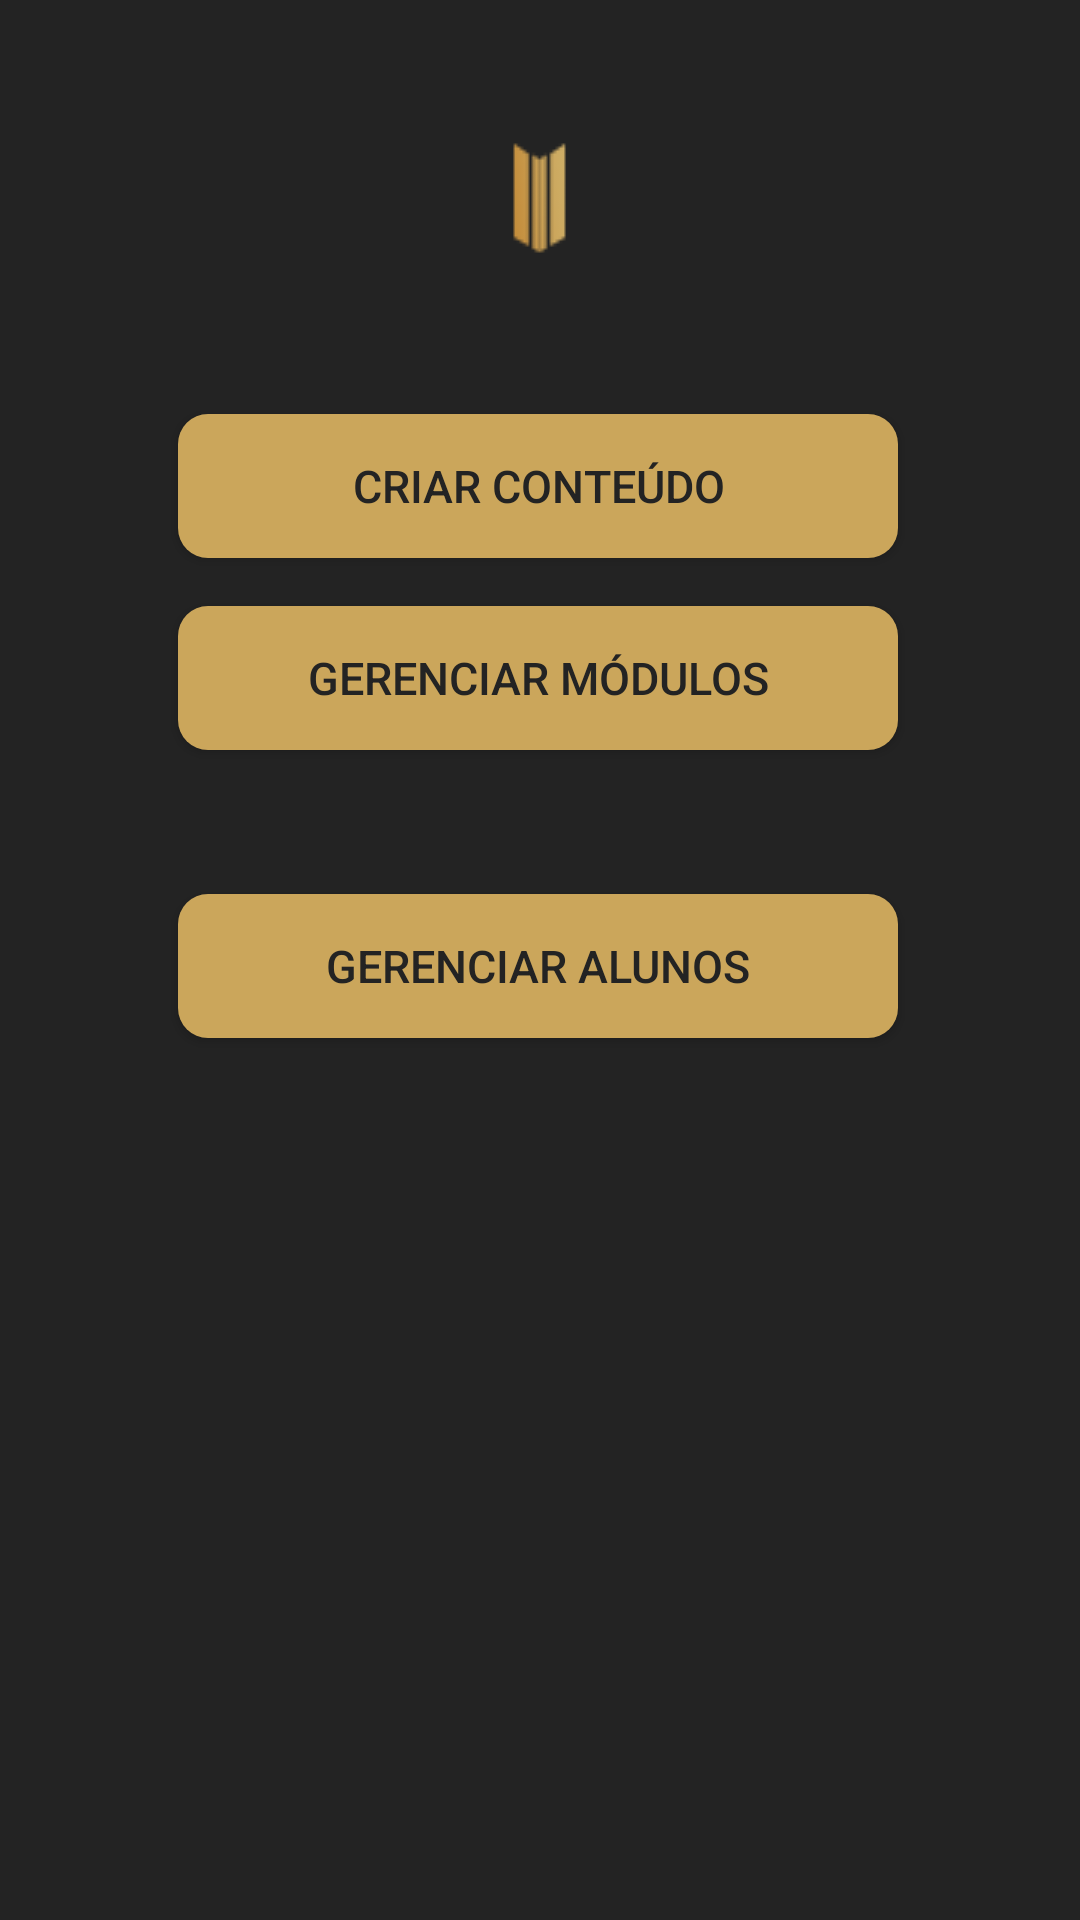

Produce the Android XML layout that renders to this screen, including the resource entries it uses.
<!-- AndroidManifest.xml: application theme Theme.TraderMeTcc -->
<!-- res/layout/activity_feed_professor.xml -->
<?xml version="1.0" encoding="utf-8"?>
<androidx.constraintlayout.widget.ConstraintLayout xmlns:android="http://schemas.android.com/apk/res/android"
    xmlns:app="http://schemas.android.com/apk/res-auto"
    xmlns:tools="http://schemas.android.com/tools"
    android:layout_width="match_parent"
    android:layout_height="match_parent"
    tools:context=".FeedProfessor"
    android:background="#232323"
    >

    <androidx.appcompat.widget.AppCompatButton
        android:id="@+id/btn_create"
        android:layout_width="240dp"
        android:layout_height="48dp"
        android:layout_marginTop="40dp"
        android:background="@drawable/botao_customizado"
        android:shadowColor="#A8A8A8"
        android:text="Criar Conteúdo"
        android:textColor="#232323"
        android:textSize="15sp"
        app:layout_constraintEnd_toEndOf="@+id/imageView9"
        app:layout_constraintStart_toStartOf="@+id/imageView9"
        app:layout_constraintTop_toBottomOf="@+id/imageView9" />

    <androidx.appcompat.widget.AppCompatButton
        android:id="@+id/btn_studentControl"
        android:layout_width="240dp"
        android:layout_height="48dp"
        android:layout_marginTop="48dp"
        android:background="@drawable/botao_customizado"
        android:shadowColor="#A8A8A8"
        android:text="Gerenciar Alunos"
        android:textColor="#232323"
        android:textSize="15sp"
        app:layout_constraintEnd_toEndOf="@+id/btn_configureModule"
        app:layout_constraintHorizontal_bias="0.0"
        app:layout_constraintStart_toStartOf="@+id/btn_configureModule"
        app:layout_constraintTop_toBottomOf="@+id/btn_configureModule" />

    <androidx.appcompat.widget.AppCompatButton
        android:id="@+id/btn_configureModule"
        android:layout_width="240dp"
        android:layout_height="48dp"
        android:layout_marginTop="16dp"
        android:background="@drawable/botao_customizado"
        android:shadowColor="#A8A8A8"
        android:text="Gerenciar Módulos"
        android:textColor="#232323"
        android:textSize="15sp"
        app:layout_constraintEnd_toEndOf="@+id/btn_create"
        app:layout_constraintHorizontal_bias="0.0"
        app:layout_constraintStart_toStartOf="@+id/btn_create"
        app:layout_constraintTop_toBottomOf="@+id/btn_create" />

    <ImageView
        android:id="@+id/imageView9"
        android:layout_width="wrap_content"
        android:layout_height="wrap_content"
        android:layout_marginTop="40dp"
        app:layout_constraintEnd_toEndOf="parent"
        app:layout_constraintHorizontal_bias="0.498"
        app:layout_constraintStart_toStartOf="parent"
        app:layout_constraintTop_toTopOf="parent"
        app:srcCompat="@drawable/logooogo" />

</androidx.constraintlayout.widget.ConstraintLayout>
<!-- resources referenced by this layout -->
<resources>
  <!-- drawable botao_customizado (drawable) -->
  <?xml version="1.0" encoding="utf-8"?>
  <shape xmlns:android="http://schemas.android.com/apk/res/android" android:shape="rectangle" >
      <corners
          android:radius="10dp"
          />
      <solid
          android:color="#cba65b"
          />
      <padding
          android:left="0dp"
          android:top="0dp"
          android:right="0dp"
          android:bottom="0dp"
          />
      <size
          android:width="270dp"
          android:height="60dp"
          />
  </shape>
  <!-- drawable logooogo: png bitmap (drawable, 5109 bytes) -->
  <style name="Theme.TraderMeTcc" parent="Theme.MaterialComponents.DayNight.DarkActionBar">
          
          <item name="colorPrimary">@color/padrao</item>
          <item name="colorPrimaryVariant">@color/padrao</item>
          <item name="colorOnPrimary">@color/white</item>
          
          <item name="colorSecondary">@color/teal_200</item>
          <item name="colorSecondaryVariant">@color/teal_700</item>
          <item name="colorOnSecondary">@color/black</item>
          
          <item name="android:statusBarColor" tools:targetApi="l">?attr/colorPrimaryVariant</item>
          
      </style>
  <color name="padrao">#232323</color>
  <color name="white">#FFFFFFFF</color>
  <color name="teal_200">#FF03DAC5</color>
  <color name="teal_700">#FF018786</color>
  <color name="black">#FF000000</color>
</resources>
